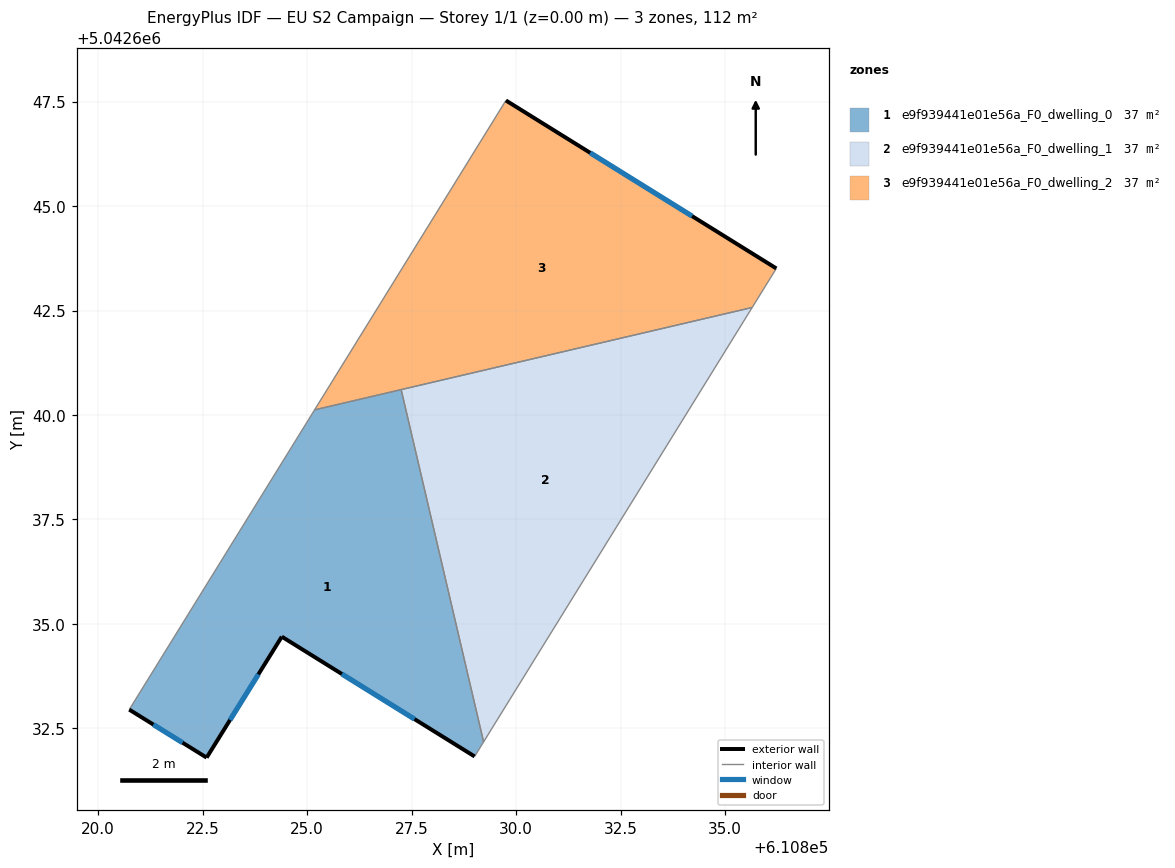
=== STOREY PLAN SPEC (per zone: floor XY polygon, exterior-wall plan segments, windows/doors) ===
zone 1: e9f939441e01e56a_F0_dwelling_0  (37.4 m²)
  floor: (610827.25, 5042640.61) (610829.22, 5042632.18) (610829.01, 5042631.83) (610824.39, 5042634.70) (610822.59, 5042631.80) (610820.74, 5042632.95) (610825.18, 5042640.12)
  exterior wall: (610822.59, 5042631.80) – (610824.39, 5042634.70)  [3.4 m]
    window: (610823.16, 5042632.70) – (610823.83, 5042633.79)  [1.5 m²]
  exterior wall: (610820.74, 5042632.95) – (610822.59, 5042631.80)  [2.2 m]
    window: (610821.32, 5042632.59) – (610822.02, 5042632.16)  [0.9 m²]
  exterior wall: (610824.39, 5042634.70) – (610829.01, 5042631.83)  [5.4 m]
    window: (610825.83, 5042633.80) – (610827.57, 5042632.72)  [2.3 m²]
  interior walls: 4
zone 2: e9f939441e01e56a_F0_dwelling_1  (37.4 m²)
  floor: (610835.65, 5042642.57) (610829.22, 5042632.18) (610827.25, 5042640.61)
  interior walls: 3
zone 3: e9f939441e01e56a_F0_dwelling_2  (37.3 m²)
  floor: (610836.23, 5042643.51) (610835.65, 5042642.57) (610825.18, 5042640.12) (610829.76, 5042647.53)
  exterior wall: (610836.23, 5042643.51) – (610829.76, 5042647.53)  [7.6 m]
    window: (610834.21, 5042644.76) – (610831.77, 5042646.27)  [3.2 m²]
  interior walls: 4

=== DERIVED (storey summary) ===
Building: EU S2 Campaign
Storey: 1 of 1  (floor level z = 0.00 m)
Storey gross floor area: 112.1 m²
Zones on this storey: 3
  - e9f939441e01e56a_F0_dwelling_0: floor 37.4 m²; exterior wall 11.0 m (33.1 m²); 3 window(s) 4.7 m²; WWR 14.2%
  - e9f939441e01e56a_F0_dwelling_1: floor 37.4 m²
  - e9f939441e01e56a_F0_dwelling_2: floor 37.3 m²; exterior wall 7.6 m (22.9 m²); 1 window(s) 3.2 m²; WWR 14.2%
Zone adjacency (shared interzone walls):
  - e9f939441e01e56a_F0_dwelling_0 ↔ e9f939441e01e56a_F0_dwelling_1
  - e9f939441e01e56a_F0_dwelling_0 ↔ e9f939441e01e56a_F0_dwelling_2
  - e9f939441e01e56a_F0_dwelling_1 ↔ e9f939441e01e56a_F0_dwelling_2